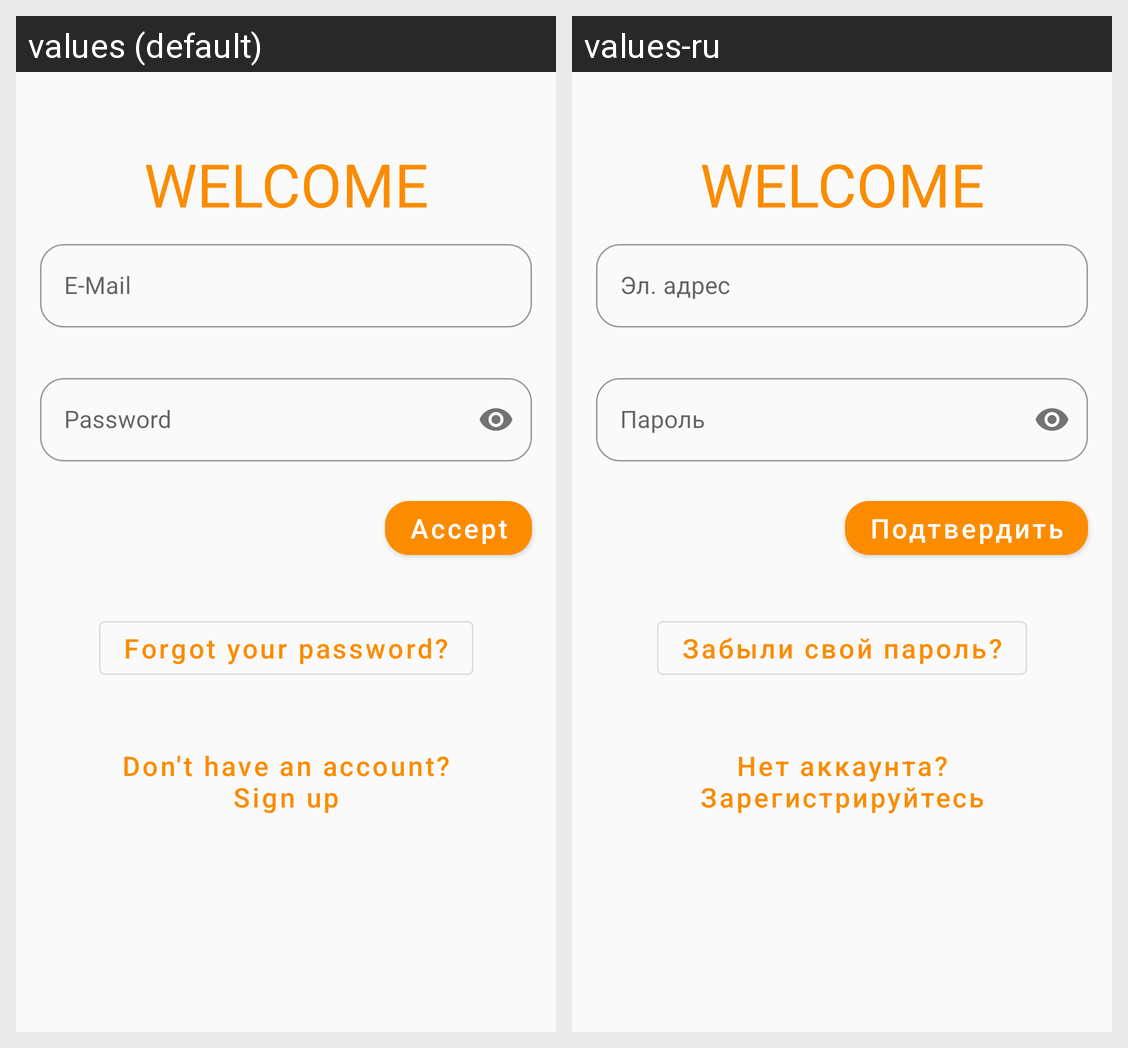

This grid shows one Android layout under two languages. Give, for every string resource on the screen, its name, the default text and each shown locale's text.
Android screen res/layout/fragment_login.xml rendered under 2 locales, left to right: values (default), values-ru. Device: Nexus 5 (rendered at 1080×1920; each locale shown at half size, 540×960, under a caption strip naming it); theme AppTheme.
Strings drawn on this screen, with the default value and each locale's value (text and hints the layout hard-codes, and strings that could not be matched under every locale, appear in the picture but are not listed):

header_welcome
  values: WELCOME
  values-ru: WELCOME

field_email
  values: E-Mail
  values-ru: Эл. адрес

field_password
  values: Password
  values-ru: Пароль

btn_accept
  values: Accept
  values-ru: Подтвердить

btn_forgot_password
  values: Forgot your password?
  values-ru: Забыли свой пароль?

btn_sign_up
  values: Don't have an account?
      Sign up
  values-ru: Нет аккаунта?
      Зарегистрируйтесь
